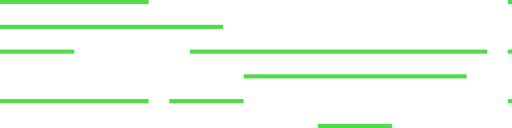
t = 0.00 s
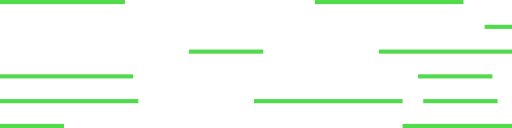
t = 3.75 s
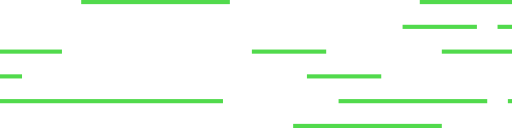
t = 5.00 s
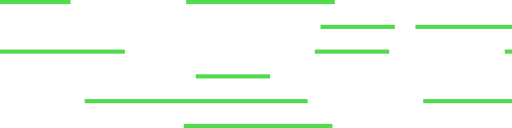
t = 6.25 s
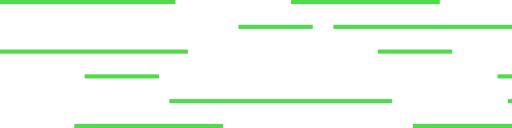
t = 7.50 s

The animated SVG that drew these frames (rendered in a browser with its animation timeline set to each time). Animation: 6 SMIL elements (animateTransform=6); frames cover the first 7.50 s, repeats indefinitely.

<?xml version="1.0" encoding="utf-8"?>
<svg xmlns="http://www.w3.org/2000/svg" viewBox="0 0 1240 310">
  <g>
    <rect fill="#51da4c" height="10" width="360" x="0" y="0"/>
    <rect fill="#ffffff" height="10" width="540" x="410" y="0"/>
    <rect fill="#ffffff" height="10" width="180" x="1000" y="0"/>
    <rect fill="#ffffff" height="10" width="180" x="2000" y="0"/>
    <rect fill="#ffffff" height="10" width="360" x="2640" y="0"/>
    <rect fill="#51da4c" height="10" width="360" x="2230" y="0"/>
    <rect fill="#51da4c" height="10" width="720" x="1230" y="0"/>
    <rect fill="#51da4c" height="10" width="360" x="3050" y="0"/>
    <rect fill="#ffffff" height="10" width="540" x="3460" y="0"/>
    <rect fill="#ffffff" height="10" width="180" x="4050" y="0"/>
    <rect fill="#ffffff" height="10" width="180" x="5050" y="0"/>
    <rect fill="#ffffff" height="10" width="360" x="5690" y="0"/>
    <rect fill="#51da4c" height="10" width="360" x="5280" y="0"/>
    <rect fill="#51da4c" height="10" width="720" x="4280" y="0"/>
    <animateTransform attributeName="transform" attributeType="XML" dur="15s" from="-3050" repeatCount="indefinite" to="0" type="translate"/>
  </g>
  <g>
    <rect fill="#51da4c" height="10" width="180" x="1770" y="60"/>
    <rect fill="#ffffff" height="10" width="360" x="590" y="60"/>
    <rect fill="#ffffff" height="10" width="540" x="2590" y="60"/>
    <rect fill="#51da4c" height="10" width="540" x="2000" y="60"/>
    <rect fill="#51da4c" height="10" width="540" x="0" y="60"/>
    <rect fill="#ffffff" height="10" width="720" x="1000" y="60"/>
    <rect fill="#51da4c" height="10" width="180" x="4950" y="60"/>
    <rect fill="#ffffff" height="10" width="360" x="3770" y="60"/>
    <rect fill="#ffffff" height="10" width="540" x="5770" y="60"/>
    <rect fill="#51da4c" height="10" width="540" x="5180" y="60"/>
    <rect fill="#51da4c" height="10" width="540" x="3180" y="60"/>
    <rect fill="#ffffff" height="10" width="720" x="4180" y="60"/>
    <animateTransform attributeName="transform" attributeType="XML" dur="20s" from="0" repeatCount="indefinite" to="-3180" type="translate"/>
  </g>
  <g>
    <rect fill="#ffffff" height="10" width="180" x="230" y="120"/>
    <rect fill="#51da4c" height="10" width="180" x="0" y="120"/>
    <rect fill="#ffffff" height="10" width="360" x="2640" y="120"/>
    <rect fill="#ffffff" height="10" width="360" x="1640" y="120"/>
    <rect fill="#51da4c" height="10" width="360" x="1230" y="120"/>
    <rect fill="#51da4c" height="10" width="540" x="2050" y="120"/>
    <rect fill="#51da4c" height="10" width="720" x="460" y="120"/>
    <rect fill="#ffffff" height="10" width="180" x="3280" y="120"/>
    <rect fill="#51da4c" height="10" width="180" x="3050" y="120"/>
    <rect fill="#ffffff" height="10" width="360" x="5690" y="120"/>
    <rect fill="#ffffff" height="10" width="360" x="4690" y="120"/>
    <rect fill="#51da4c" height="10" width="360" x="4280" y="120"/>
    <rect fill="#51da4c" height="10" width="540" x="5100" y="120"/>
    <rect fill="#51da4c" height="10" width="720" x="3510" y="120"/>
    <animateTransform attributeName="transform" attributeType="XML" dur="25s" from="-3050" repeatCount="indefinite" to="0" type="translate"/>
  </g>
  <g>
    <rect fill="#51da4c" height="10" width="180" x="1820" y="180"/>
    <rect fill="#ffffff" height="10" width="180" x="1180" y="180"/>
    <rect fill="#51da4c" height="10" width="360" x="2820" y="180"/>
    <rect fill="#ffffff" height="10" width="360" x="1410" y="180"/>
    <rect fill="#51da4c" height="10" width="540" x="590" y="180"/>
    <rect fill="#ffffff" height="10" width="540" x="0" y="180"/>
    <rect fill="#ffffff" height="10" width="720" x="2050" y="180"/>
    <rect fill="#51da4c" height="10" width="180" x="5050" y="180"/>
    <rect fill="#ffffff" height="10" width="180" x="4410" y="180"/>
    <rect fill="#51da4c" height="10" width="360" x="6050" y="180"/>
    <rect fill="#ffffff" height="10" width="360" x="4640" y="180"/>
    <rect fill="#51da4c" height="10" width="540" x="3820" y="180"/>
    <rect fill="#ffffff" height="10" width="540" x="3230" y="180"/>
    <rect fill="#ffffff" height="10" width="720" x="5280" y="180"/>
    <animateTransform attributeName="transform" attributeType="XML" dur="15s" from="0" repeatCount="indefinite" to="-3230" type="translate"/>
  </g>
  <g>
    <rect fill="#ffffff" height="10" width="180" x="3050" y="240"/>
    <rect fill="#ffffff" height="10" width="180" x="2230" y="240"/>
    <rect fill="#51da4c" height="10" width="180" x="410" y="240"/>
    <rect fill="#ffffff" height="10" width="360" x="1820" y="240"/>
    <rect fill="#51da4c" height="10" width="360" x="0" y="240"/>
    <rect fill="#51da4c" height="10" width="540" x="2460" y="240"/>
    <rect fill="#51da4c" height="10" width="540" x="1230" y="240"/>
    <rect fill="#ffffff" height="10" width="540" x="640" y="240"/>
    <rect fill="#ffffff" height="10" width="180" x="6330" y="240"/>
    <rect fill="#ffffff" height="10" width="180" x="5510" y="240"/>
    <rect fill="#51da4c" height="10" width="180" x="3690" y="240"/>
    <rect fill="#ffffff" height="10" width="360" x="5100" y="240"/>
    <rect fill="#51da4c" height="10" width="360" x="3280" y="240"/>
    <rect fill="#51da4c" height="10" width="540" x="5740" y="240"/>
    <rect fill="#51da4c" height="10" width="540" x="4510" y="240"/>
    <rect fill="#ffffff" height="10" width="540" x="3920" y="240"/>
    <animateTransform attributeName="transform" attributeType="XML" dur="20s" from="-3280" repeatCount="indefinite" to="0" type="translate"/>
  </g>
  <g>
    <rect fill="#51da4c" height="10" width="180" x="770" y="300"/>
    <rect fill="#ffffff" height="10" width="360" x="2180" y="300"/>
    <rect fill="#51da4c" height="10" width="360" x="1770" y="300"/>
    <rect fill="#51da4c" height="10" width="540" x="2590" y="300"/>
    <rect fill="#ffffff" height="10" width="720" x="1000" y="300"/>
    <rect fill="#ffffff" height="10" width="720" x="0" y="300"/>
    <rect fill="#51da4c" height="10" width="180" x="3950" y="300"/>
    <rect fill="#ffffff" height="10" width="360" x="5360" y="300"/>
    <rect fill="#51da4c" height="10" width="360" x="4950" y="300"/>
    <rect fill="#51da4c" height="10" width="540" x="5770" y="300"/>
    <rect fill="#ffffff" height="10" width="720" x="4180" y="300"/>
    <rect fill="#ffffff" height="10" width="720" x="3180" y="300"/>
    <animateTransform attributeName="transform" attributeType="XML" dur="15s" from="0" repeatCount="indefinite" to="-3180" type="translate"/>
  </g>
</svg>